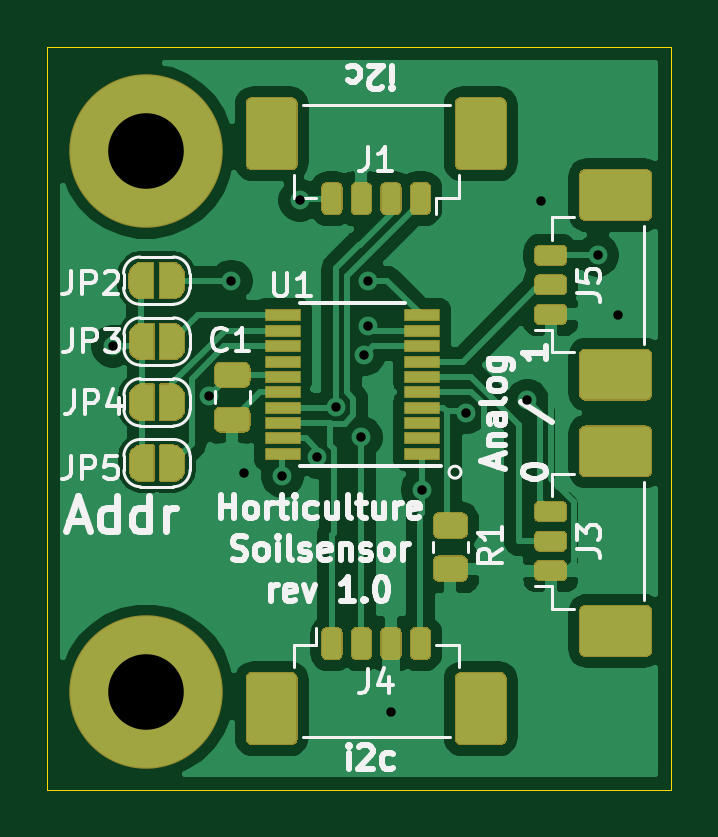
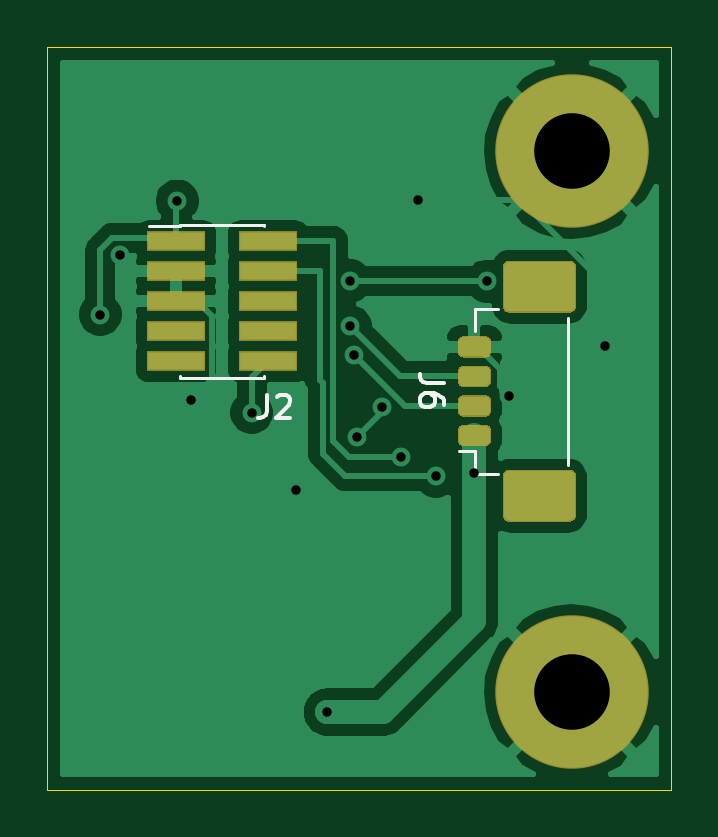
Circuit board: 11 layer files. Board 26.4 x 31.4 mm.
- bottom_copper: HorticultureSensor-B_Cu.gbr (41744 bytes)
- bottom_mask: HorticultureSensor-B_Mask.gbr (2992 bytes)
- paste: HorticultureSensor-B_Paste.gbr (2877 bytes)
- bottom_silk: HorticultureSensor-B_SilkS.gbr (2419 bytes)
- outline: HorticultureSensor-Edge_Cuts.gbr (706 bytes)
- top_copper: HorticultureSensor-F_Cu.gbr (85736 bytes)
- top_mask: HorticultureSensor-F_Mask.gbr (29421 bytes)
- paste: HorticultureSensor-F_Paste.gbr (10162 bytes)
- top_silk: HorticultureSensor-F_SilkS.gbr (23567 bytes)
- drill: HorticultureSensor-NPTH.drl (269 bytes)
- drill: HorticultureSensor-PTH.drl (618 bytes)

=== bottom_copper: HorticultureSensor-B_Cu.gbr (41744 bytes, source omitted) ===
=== bottom_mask: HorticultureSensor-B_Mask.gbr ===
%TF.GenerationSoftware,KiCad,Pcbnew,(5.1.6)-1*%
%TF.CreationDate,2020-12-06T01:58:00+01:00*%
%TF.ProjectId,HorticultureSensor,486f7274-6963-4756-9c74-75726553656e,1.0*%
%TF.SameCoordinates,Original*%
%TF.FileFunction,Soldermask,Bot*%
%TF.FilePolarity,Negative*%
%FSLAX46Y46*%
G04 Gerber Fmt 4.6, Leading zero omitted, Abs format (unit mm)*
G04 Created by KiCad (PCBNEW (5.1.6)-1) date 2020-12-06 01:58:00*
%MOMM*%
%LPD*%
G01*
G04 APERTURE LIST*
%ADD10C,6.500000*%
%ADD11R,2.500000X0.840000*%
G04 APERTURE END LIST*
%TO.C,J6*%
G36*
G01*
X150410095Y-125707000D02*
X147833905Y-125707000D01*
G75*
G02*
X147572000Y-125445095I0J261905D01*
G01*
X147572000Y-123768905D01*
G75*
G02*
X147833905Y-123507000I261905J0D01*
G01*
X150410095Y-123507000D01*
G75*
G02*
X150672000Y-123768905I0J-261905D01*
G01*
X150672000Y-125445095D01*
G75*
G02*
X150410095Y-125707000I-261905J0D01*
G01*
G37*
G36*
G01*
X150410095Y-134557000D02*
X147833905Y-134557000D01*
G75*
G02*
X147572000Y-134295095I0J261905D01*
G01*
X147572000Y-132618905D01*
G75*
G02*
X147833905Y-132357000I261905J0D01*
G01*
X150410095Y-132357000D01*
G75*
G02*
X150672000Y-132618905I0J-261905D01*
G01*
X150672000Y-134295095D01*
G75*
G02*
X150410095Y-134557000I-261905J0D01*
G01*
G37*
G36*
G01*
X152347000Y-127607000D02*
X151397000Y-127607000D01*
G75*
G02*
X151172000Y-127382000I0J225000D01*
G01*
X151172000Y-126932000D01*
G75*
G02*
X151397000Y-126707000I225000J0D01*
G01*
X152347000Y-126707000D01*
G75*
G02*
X152572000Y-126932000I0J-225000D01*
G01*
X152572000Y-127382000D01*
G75*
G02*
X152347000Y-127607000I-225000J0D01*
G01*
G37*
G36*
G01*
X152347000Y-128857000D02*
X151397000Y-128857000D01*
G75*
G02*
X151172000Y-128632000I0J225000D01*
G01*
X151172000Y-128182000D01*
G75*
G02*
X151397000Y-127957000I225000J0D01*
G01*
X152347000Y-127957000D01*
G75*
G02*
X152572000Y-128182000I0J-225000D01*
G01*
X152572000Y-128632000D01*
G75*
G02*
X152347000Y-128857000I-225000J0D01*
G01*
G37*
G36*
G01*
X152347000Y-130107000D02*
X151397000Y-130107000D01*
G75*
G02*
X151172000Y-129882000I0J225000D01*
G01*
X151172000Y-129432000D01*
G75*
G02*
X151397000Y-129207000I225000J0D01*
G01*
X152347000Y-129207000D01*
G75*
G02*
X152572000Y-129432000I0J-225000D01*
G01*
X152572000Y-129882000D01*
G75*
G02*
X152347000Y-130107000I-225000J0D01*
G01*
G37*
G36*
G01*
X152347000Y-131357000D02*
X151397000Y-131357000D01*
G75*
G02*
X151172000Y-131132000I0J225000D01*
G01*
X151172000Y-130682000D01*
G75*
G02*
X151397000Y-130457000I225000J0D01*
G01*
X152347000Y-130457000D01*
G75*
G02*
X152572000Y-130682000I0J-225000D01*
G01*
X152572000Y-131132000D01*
G75*
G02*
X152347000Y-131357000I-225000J0D01*
G01*
G37*
%TD*%
D10*
%TO.C,H2*%
X147750000Y-141775000D03*
%TD*%
%TO.C,H1*%
X147750000Y-118872000D03*
%TD*%
D11*
%TO.C,J2*%
X160610000Y-127762000D03*
X164510000Y-127762000D03*
X160610000Y-126492000D03*
X164510000Y-126492000D03*
X160610000Y-125222000D03*
X164510000Y-125222000D03*
X160610000Y-123952000D03*
X164510000Y-123952000D03*
X160610000Y-122682000D03*
X164510000Y-122682000D03*
%TD*%
M02*

=== paste: HorticultureSensor-B_Paste.gbr ===
%TF.GenerationSoftware,KiCad,Pcbnew,(5.1.6)-1*%
%TF.CreationDate,2020-12-06T01:56:03+01:00*%
%TF.ProjectId,HorticultureSensor,486f7274-6963-4756-9c74-75726553656e,1.0*%
%TF.SameCoordinates,Original*%
%TF.FileFunction,Paste,Bot*%
%TF.FilePolarity,Positive*%
%FSLAX46Y46*%
G04 Gerber Fmt 4.6, Leading zero omitted, Abs format (unit mm)*
G04 Created by KiCad (PCBNEW (5.1.6)-1) date 2020-12-06 01:56:03*
%MOMM*%
%LPD*%
G01*
G04 APERTURE LIST*
%ADD10R,2.400000X0.740000*%
G04 APERTURE END LIST*
%TO.C,J6*%
G36*
G01*
X150372000Y-125657000D02*
X147872000Y-125657000D01*
G75*
G02*
X147622000Y-125407000I0J250000D01*
G01*
X147622000Y-123807000D01*
G75*
G02*
X147872000Y-123557000I250000J0D01*
G01*
X150372000Y-123557000D01*
G75*
G02*
X150622000Y-123807000I0J-250000D01*
G01*
X150622000Y-125407000D01*
G75*
G02*
X150372000Y-125657000I-250000J0D01*
G01*
G37*
G36*
G01*
X150372000Y-134507000D02*
X147872000Y-134507000D01*
G75*
G02*
X147622000Y-134257000I0J250000D01*
G01*
X147622000Y-132657000D01*
G75*
G02*
X147872000Y-132407000I250000J0D01*
G01*
X150372000Y-132407000D01*
G75*
G02*
X150622000Y-132657000I0J-250000D01*
G01*
X150622000Y-134257000D01*
G75*
G02*
X150372000Y-134507000I-250000J0D01*
G01*
G37*
G36*
G01*
X152322000Y-127557000D02*
X151422000Y-127557000D01*
G75*
G02*
X151222000Y-127357000I0J200000D01*
G01*
X151222000Y-126957000D01*
G75*
G02*
X151422000Y-126757000I200000J0D01*
G01*
X152322000Y-126757000D01*
G75*
G02*
X152522000Y-126957000I0J-200000D01*
G01*
X152522000Y-127357000D01*
G75*
G02*
X152322000Y-127557000I-200000J0D01*
G01*
G37*
G36*
G01*
X152322000Y-128807000D02*
X151422000Y-128807000D01*
G75*
G02*
X151222000Y-128607000I0J200000D01*
G01*
X151222000Y-128207000D01*
G75*
G02*
X151422000Y-128007000I200000J0D01*
G01*
X152322000Y-128007000D01*
G75*
G02*
X152522000Y-128207000I0J-200000D01*
G01*
X152522000Y-128607000D01*
G75*
G02*
X152322000Y-128807000I-200000J0D01*
G01*
G37*
G36*
G01*
X152322000Y-130057000D02*
X151422000Y-130057000D01*
G75*
G02*
X151222000Y-129857000I0J200000D01*
G01*
X151222000Y-129457000D01*
G75*
G02*
X151422000Y-129257000I200000J0D01*
G01*
X152322000Y-129257000D01*
G75*
G02*
X152522000Y-129457000I0J-200000D01*
G01*
X152522000Y-129857000D01*
G75*
G02*
X152322000Y-130057000I-200000J0D01*
G01*
G37*
G36*
G01*
X152322000Y-131307000D02*
X151422000Y-131307000D01*
G75*
G02*
X151222000Y-131107000I0J200000D01*
G01*
X151222000Y-130707000D01*
G75*
G02*
X151422000Y-130507000I200000J0D01*
G01*
X152322000Y-130507000D01*
G75*
G02*
X152522000Y-130707000I0J-200000D01*
G01*
X152522000Y-131107000D01*
G75*
G02*
X152322000Y-131307000I-200000J0D01*
G01*
G37*
%TD*%
D10*
%TO.C,J2*%
X160610000Y-127762000D03*
X164510000Y-127762000D03*
X160610000Y-126492000D03*
X164510000Y-126492000D03*
X160610000Y-125222000D03*
X164510000Y-125222000D03*
X160610000Y-123952000D03*
X164510000Y-123952000D03*
X160610000Y-122682000D03*
X164510000Y-122682000D03*
%TD*%
M02*

=== bottom_silk: HorticultureSensor-B_SilkS.gbr ===
%TF.GenerationSoftware,KiCad,Pcbnew,(5.1.6)-1*%
%TF.CreationDate,2020-12-06T01:58:00+01:00*%
%TF.ProjectId,HorticultureSensor,486f7274-6963-4756-9c74-75726553656e,1.0*%
%TF.SameCoordinates,Original*%
%TF.FileFunction,Legend,Bot*%
%TF.FilePolarity,Positive*%
%FSLAX46Y46*%
G04 Gerber Fmt 4.6, Leading zero omitted, Abs format (unit mm)*
G04 Created by KiCad (PCBNEW (5.1.6)-1) date 2020-12-06 01:58:00*
%MOMM*%
%LPD*%
G01*
G04 APERTURE LIST*
%ADD10C,0.120000*%
%ADD11C,0.150000*%
G04 APERTURE END LIST*
D10*
%TO.C,J6*%
X150882000Y-132517000D02*
X151832000Y-132517000D01*
X151832000Y-132517000D02*
X151832000Y-131567000D01*
X151832000Y-131567000D02*
X152522000Y-131567000D01*
X150882000Y-125547000D02*
X151832000Y-125547000D01*
X151832000Y-125547000D02*
X151832000Y-126497000D01*
X147912000Y-132147000D02*
X147912000Y-125917000D01*
%TO.C,J2*%
X160795000Y-128392000D02*
X160795000Y-128457000D01*
X164325000Y-128392000D02*
X164325000Y-128457000D01*
X160795000Y-121987000D02*
X160795000Y-122052000D01*
X164325000Y-121987000D02*
X164325000Y-122052000D01*
X165650000Y-122052000D02*
X164325000Y-122052000D01*
X164325000Y-128457000D02*
X160795000Y-128457000D01*
X164325000Y-121987000D02*
X160795000Y-121987000D01*
%TD*%
%TO.C,J6*%
D11*
X153174380Y-128698666D02*
X153888666Y-128698666D01*
X154031523Y-128651047D01*
X154126761Y-128555809D01*
X154174380Y-128412952D01*
X154174380Y-128317714D01*
X153174380Y-129603428D02*
X153174380Y-129412952D01*
X153222000Y-129317714D01*
X153269619Y-129270095D01*
X153412476Y-129174857D01*
X153602952Y-129127238D01*
X153983904Y-129127238D01*
X154079142Y-129174857D01*
X154126761Y-129222476D01*
X154174380Y-129317714D01*
X154174380Y-129508190D01*
X154126761Y-129603428D01*
X154079142Y-129651047D01*
X153983904Y-129698666D01*
X153745809Y-129698666D01*
X153650571Y-129651047D01*
X153602952Y-129603428D01*
X153555333Y-129508190D01*
X153555333Y-129317714D01*
X153602952Y-129222476D01*
X153650571Y-129174857D01*
X153745809Y-129127238D01*
%TO.C,J2*%
X160668333Y-129174380D02*
X160668333Y-129888666D01*
X160715952Y-130031523D01*
X160811190Y-130126761D01*
X160954047Y-130174380D01*
X161049285Y-130174380D01*
X160239761Y-129269619D02*
X160192142Y-129222000D01*
X160096904Y-129174380D01*
X159858809Y-129174380D01*
X159763571Y-129222000D01*
X159715952Y-129269619D01*
X159668333Y-129364857D01*
X159668333Y-129460095D01*
X159715952Y-129602952D01*
X160287380Y-130174380D01*
X159668333Y-130174380D01*
%TD*%
M02*

=== outline: HorticultureSensor-Edge_Cuts.gbr ===
%TF.GenerationSoftware,KiCad,Pcbnew,(5.1.6)-1*%
%TF.CreationDate,2020-12-06T01:58:00+01:00*%
%TF.ProjectId,HorticultureSensor,486f7274-6963-4756-9c74-75726553656e,1.0*%
%TF.SameCoordinates,Original*%
%TF.FileFunction,Profile,NP*%
%FSLAX46Y46*%
G04 Gerber Fmt 4.6, Leading zero omitted, Abs format (unit mm)*
G04 Created by KiCad (PCBNEW (5.1.6)-1) date 2020-12-06 01:58:00*
%MOMM*%
%LPD*%
G01*
G04 APERTURE LIST*
%TA.AperFunction,Profile*%
%ADD10C,0.050000*%
%TD*%
G04 APERTURE END LIST*
D10*
X169950000Y-114460000D02*
X169950000Y-145900000D01*
X169950000Y-114460000D02*
X143548100Y-114460000D01*
X143548100Y-145900140D02*
X143548100Y-114460000D01*
X143548100Y-145900140D02*
X169950000Y-145900140D01*
M02*

=== top_copper: HorticultureSensor-F_Cu.gbr (85736 bytes, source omitted) ===
=== top_mask: HorticultureSensor-F_Mask.gbr (29421 bytes, source omitted) ===
=== paste: HorticultureSensor-F_Paste.gbr (10162 bytes, source omitted) ===
=== top_silk: HorticultureSensor-F_SilkS.gbr (23567 bytes, source omitted) ===
=== drill: HorticultureSensor-NPTH.drl ===
M48
; DRILL file {KiCad (5.1.6)-1} date 12/06/20 01:58:20
; FORMAT={-:-/ absolute / inch / decimal}
; #@! TF.CreationDate,2020-12-06T01:58:20+01:00
; #@! TF.GenerationSoftware,Kicad,Pcbnew,(5.1.6)-1
; #@! TF.FileFunction,NonPlated,1,2,NPTH
FMAT,2
INCH
%
G90
G05
T0
M30

=== drill: HorticultureSensor-PTH.drl ===
M48
; DRILL file {KiCad (5.1.6)-1} date 12/06/20 01:58:19
; FORMAT={-:-/ absolute / inch / decimal}
; #@! TF.CreationDate,2020-12-06T01:58:19+01:00
; #@! TF.GenerationSoftware,Kicad,Pcbnew,(5.1.6)-1
; #@! TF.FileFunction,Plated,1,2,PTH
FMAT,2
INCH
T1C0.0157
T2C0.1260
%
G90
G05
T1
X5.761Y-5.0051
X5.9213Y-5.0878
X5.9583Y-4.8965
X5.9792Y-5.2166
X6.0437Y-5.2217
X6.0728Y-4.7618
X6.1016Y-5.1898
X6.1335Y-5.1061
X6.1752Y-5.1571
X6.1799Y-5.0193
X6.186Y-4.8961
X6.186Y-4.972
X6.2244Y-5.615
X6.2766Y-5.2443
X6.3504Y-5.1157
X6.452Y-5.0953
X6.4748Y-4.763
X6.5693Y-4.8531
X6.6028Y-4.9524
T2
X5.8169Y-5.5817
X5.8169Y-4.68
T0
M30

